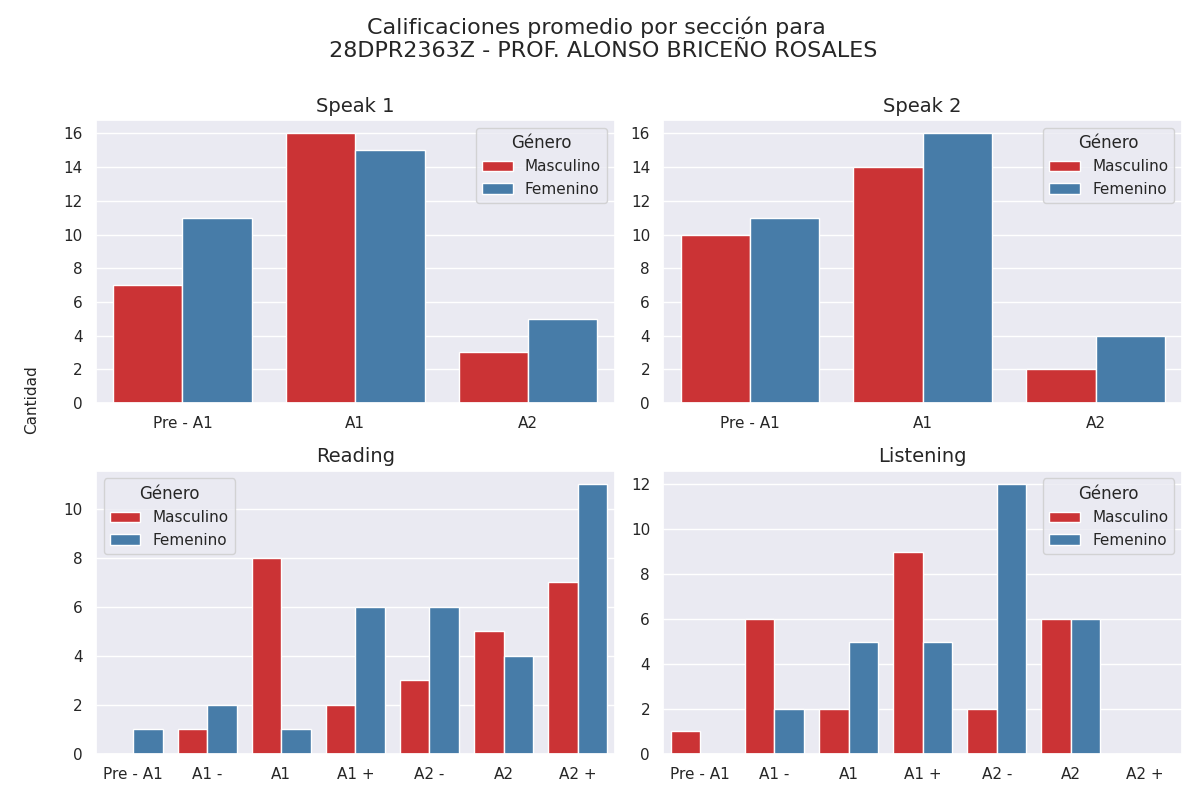

The table this chart was drawn from, first rows:
Sección, Calificación, Cantidad de alumnos con esa calificación, Género
speak 1, Pre - A1, 7, Masculino
speak 1, A1, 16, Masculino
speak 1, A2, 3, Masculino
speak 2, Pre - A1, 10, Masculino
speak 2, A1, 14, Masculino
speak 2, A2, 2, Masculino
reading, Pre - A1, 0, Masculino
reading, A1 -, 1, Masculino
reading, A1, 8, Masculino
reading, A1 +, 2, Masculino
reading, A2 -, 3, Masculino
reading, A2, 5, Masculino
reading, A2 +, 7, Masculino
listening, Pre - A1, 1, Masculino
listening, A1 -, 6, Masculino
listening, A1, 2, Masculino
listening, A1 +, 9, Masculino
listening, A2 -, 2, Masculino
listening, A2, 6, Masculino
listening, A2 +, 0, Masculino
speak 1, Pre - A1, 11, Femenino
speak 1, A1, 15, Femenino
speak 1, A2, 5, Femenino
speak 2, Pre - A1, 11, Femenino
speak 2, A1, 16, Femenino
speak 2, A2, 4, Femenino
reading, Pre - A1, 1, Femenino
reading, A1 -, 2, Femenino
reading, A1, 1, Femenino
reading, A1 +, 6, Femenino
reading, A2 -, 6, Femenino
reading, A2, 4, Femenino
reading, A2 +, 11, Femenino
listening, Pre - A1, 0, Femenino
listening, A1 -, 2, Femenino
listening, A1, 5, Femenino
listening, A1 +, 5, Femenino
listening, A2 -, 12, Femenino
listening, A2, 6, Femenino
listening, A2 +, 0, Femenino
